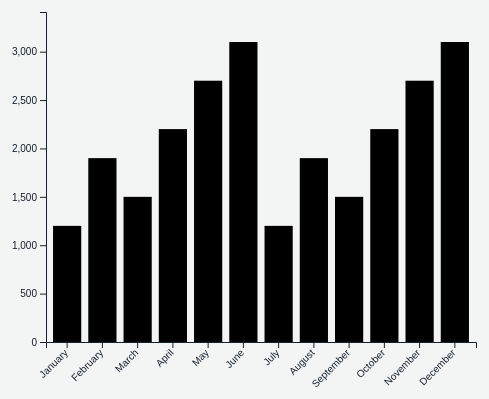
D3 v7 page, settled after 360 driven frames (6 s of simulated time); the page loaded 1 data file(s).


		const margin = { top: 20, right: 20, bottom: 50, left: 50 };
		const width = 500 - margin.left - margin.right;
		const height = 400 - margin.top - margin.bottom;

		const svg = d3.select("#chart")
			.append("svg")
				.attr("width", width + margin.left + margin.right)
				.attr("height", height + margin.top + margin.bottom)
			.append("g")
				.attr("transform", `translate(${margin.left},${margin.top})`);

		d3.csv("data/dummy.csv").then(data => {
			data.forEach(d => {
				d.Number = +d.Number;
			});

			const x = d3.scaleBand()
				.range([0, width])
				.domain(data.map(d => d.Month))
				.padding(0.2);

			svg.append("g")
				.attr("transform", `translate(0,${height})`)
				.call(d3.axisBottom(x))
				.selectAll("text")
					.attr("transform", "translate(-10,0)rotate(-45)")
					.style("text-anchor", "end");

			const y = d3.scaleLinear()
				.domain([0, d3.max(data, d => d.Number) * 1.1])
				.range([height, 0]);

			svg.append("g")
				.call(d3.axisLeft(y));

			svg.selectAll(".bar")
				.data(data)
				.enter()
				.append("rect")
					.attr("class", "bar")
					.attr("x", d => x(d.Month))
					.attr("y", d => y(d.Number))
					.attr("width", x.bandwidth())
					.attr("height", d => height - y(d.Number));

		}).catch(error => {
			console.error("Error loading the CSV file:", error);
		});
	

### data: data/dummy.csv
Month, Number
January, 1200
February, 1900
March, 1500
April, 2200
May, 2700
June, 3100
July, 1200
August, 1900
September, 1500
October, 2200
November, 2700
December, 3100